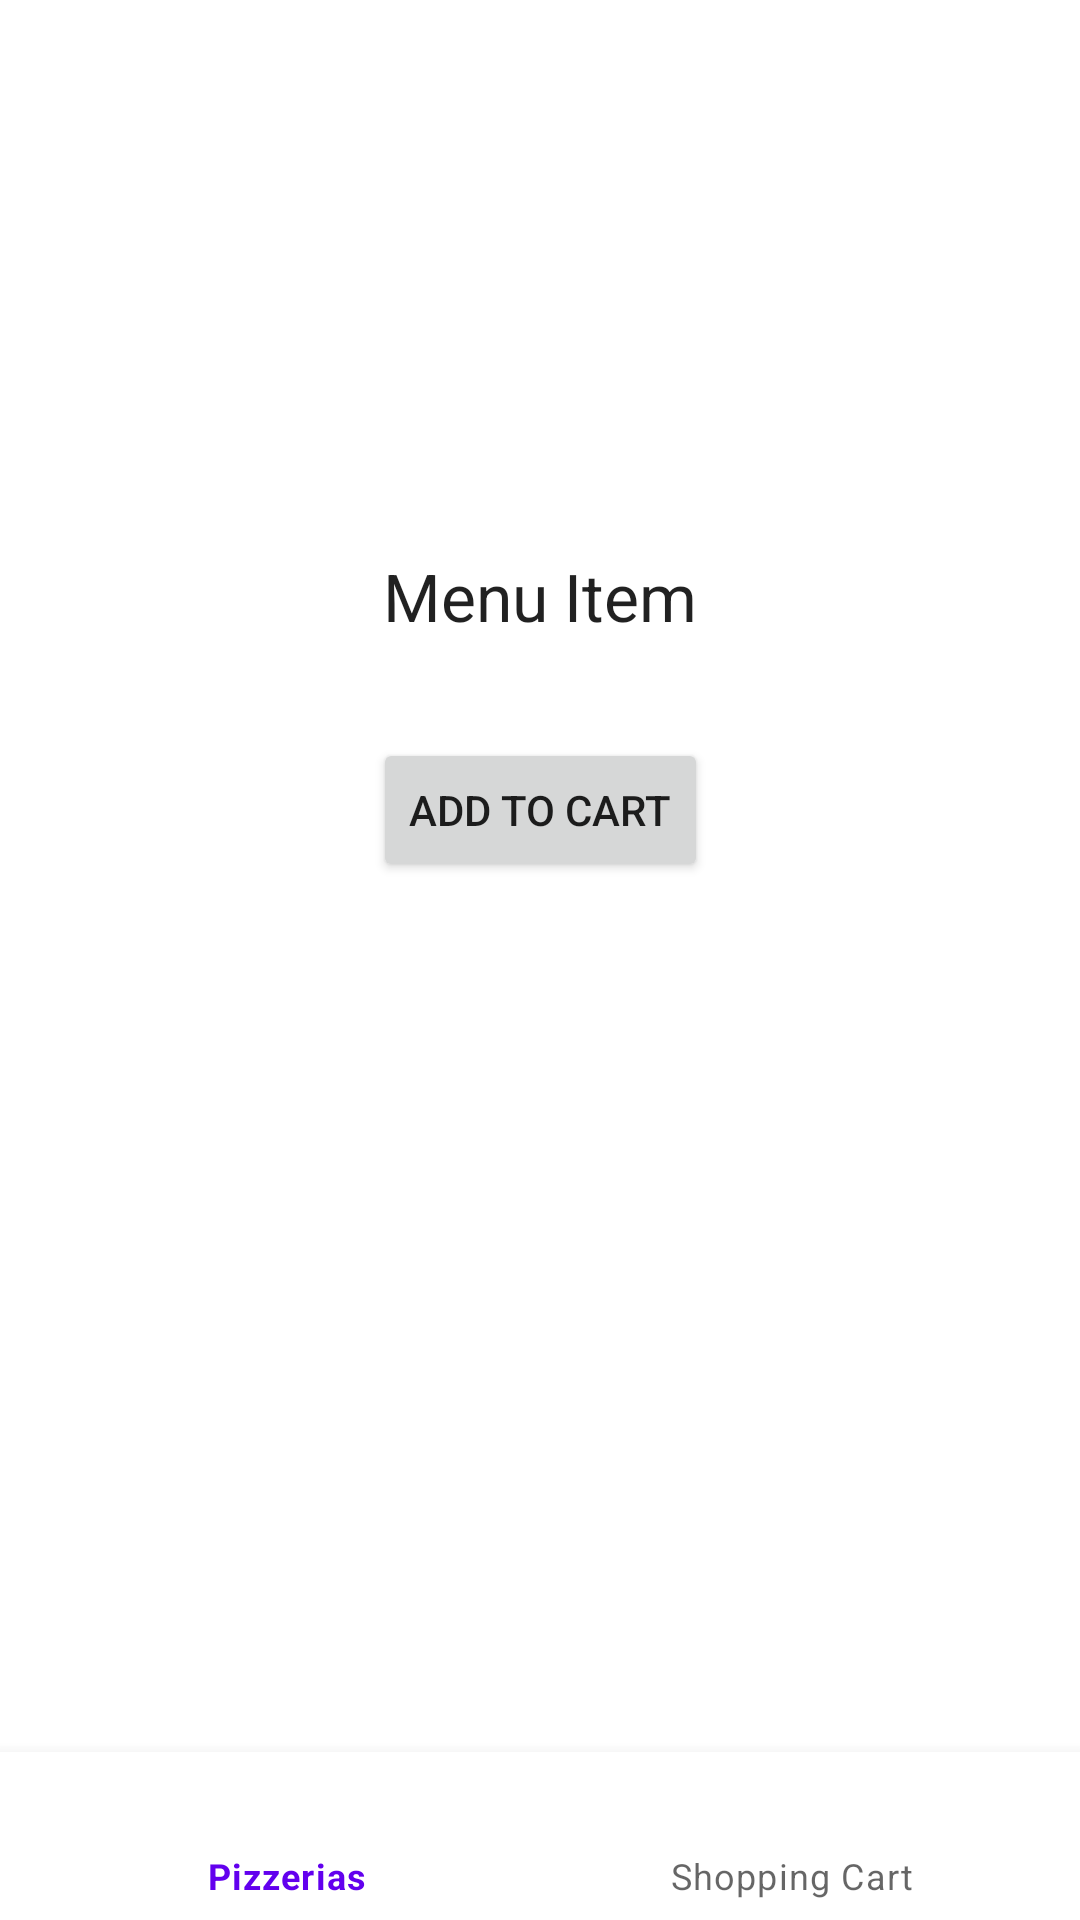

Here is an Android app screen rendered from its layout file. Give the layout XML and the strings, colors and styles it references.
<!-- AndroidManifest.xml: application theme AppTheme -->
<!-- res/layout/activity_menu_detail.xml -->
<?xml version="1.0" encoding="utf-8"?>
<androidx.constraintlayout.widget.ConstraintLayout xmlns:android="http://schemas.android.com/apk/res/android"
    xmlns:app="http://schemas.android.com/apk/res-auto"
    xmlns:tools="http://schemas.android.com/tools"
    android:layout_width="match_parent"
    android:layout_height="match_parent"
    tools:context=".activity.MenuDetailActivity">

    <TextView
        android:id="@+id/tv_detail_menu_name"
        android:layout_width="243dp"
        android:layout_height="42dp"
        android:layout_marginTop="20dp"
        android:text="Menu Item"
        android:textAlignment="center"
        android:textAppearance="@style/TextAppearance.AppCompat.Large"
        app:layout_constraintEnd_toEndOf="parent"
        app:layout_constraintStart_toStartOf="parent"
        app:layout_constraintTop_toBottomOf="@+id/iv_detail_photo" />

    <ImageView
        android:id="@+id/iv_detail_photo"
        android:layout_width="417dp"
        android:layout_height="144dp"
        android:layout_marginTop="20dp"
        app:layout_constraintEnd_toEndOf="parent"
        app:layout_constraintHorizontal_bias="1.0"
        app:layout_constraintStart_toStartOf="parent"
        app:layout_constraintTop_toTopOf="parent"
        tools:srcCompat="@tools:sample/avatars" />

    <Button
        android:id="@+id/btn_add_to_cart"
        android:layout_width="wrap_content"
        android:layout_height="wrap_content"
        android:layout_marginTop="20dp"
        android:text="Add to cart"
        app:layout_constraintEnd_toEndOf="parent"
        app:layout_constraintHorizontal_bias="0.5"
        app:layout_constraintStart_toStartOf="parent"
        app:layout_constraintTop_toBottomOf="@+id/tv_detail_menu_name" />

    <com.google.android.material.bottomnavigation.BottomNavigationView
        android:id="@+id/bottom_navigation"
        android:layout_width="match_parent"
        android:layout_height="wrap_content"
        app:layout_constraintBottom_toBottomOf="parent"
        app:menu="@menu/bottom_navigation_menu" />

</androidx.constraintlayout.widget.ConstraintLayout>
<!-- resources referenced by this layout -->
<resources>
  <style name="AppTheme" parent="Theme.MaterialComponents.Light.DarkActionBar">
          
          <item name="colorPrimary">@color/colorPrimary</item>
          <item name="colorPrimaryDark">@color/colorPrimaryDark</item>
          <item name="colorAccent">@color/colorAccent</item>
          <item name="android:windowAnimationStyle">@null</item>
      </style>
  <!-- not gathered from this repository: default colours our renderer supplied (Android Studio template values) -->
  <color name="colorPrimary">#FF6200EE</color>
  <color name="colorPrimaryDark">#FF3700B3</color>
  <color name="colorAccent">#FF03DAC5</color>
</resources>
